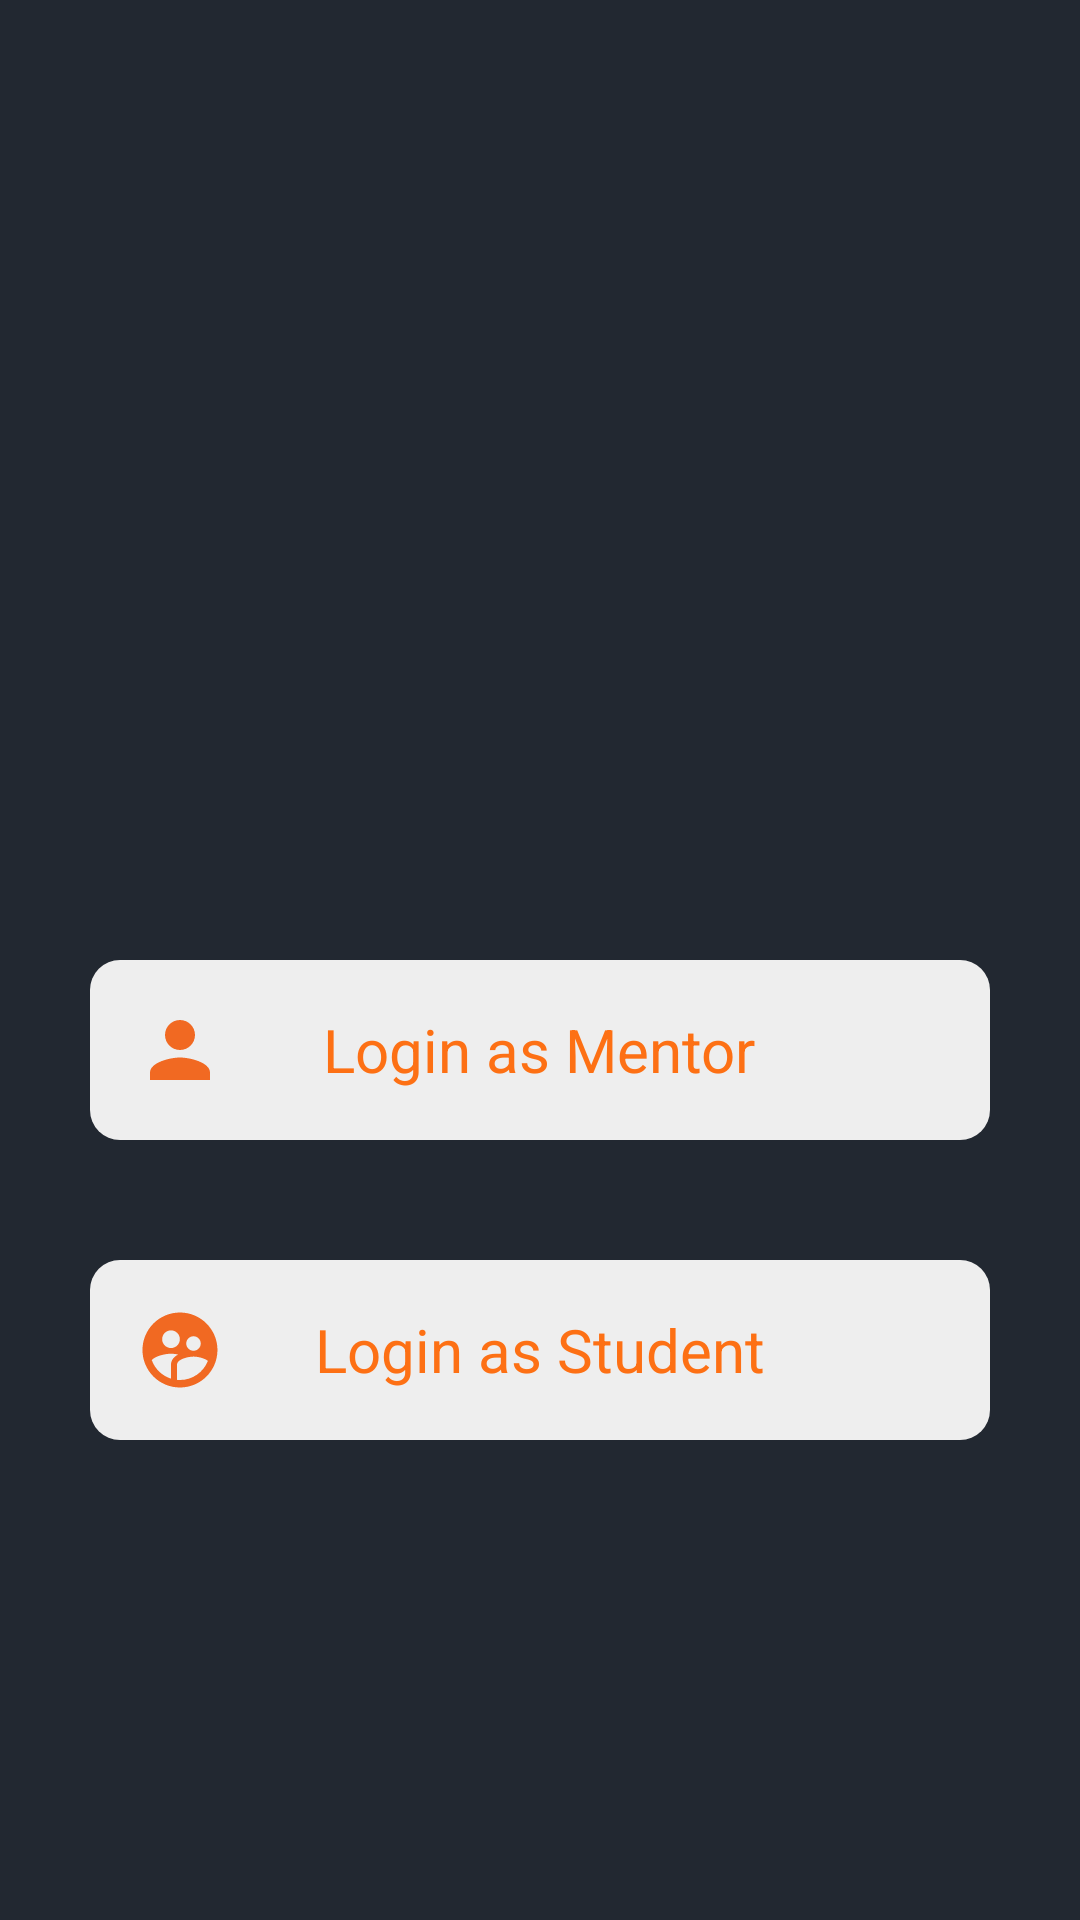

Reconstruct the res/layout file that produces this screen, plus the resources it refers to.
<!-- AndroidManifest.xml: application theme Theme.Mentorship -->
<!-- res/layout/activity_main2.xml -->
<?xml version="1.0" encoding="utf-8"?>
<RelativeLayout xmlns:android="http://schemas.android.com/apk/res/android"
    xmlns:app="http://schemas.android.com/apk/res-auto"
    xmlns:tools="http://schemas.android.com/tools"
    android:layout_width="match_parent"
    android:layout_height="match_parent"
    tools:context=".MainActivity2"
    android:background="@color/bgblack">

    <RelativeLayout
        android:layout_width="match_parent"
        android:layout_height="wrap_content"
        android:id="@+id/centerline"
        android:layout_centerInParent="true">

    </RelativeLayout>


    <ImageView
        android:layout_width="wrap_content"
        android:layout_height="200dp"
        android:src="@drawable/teacher"
        android:layout_marginTop="40dp"
        android:id="@+id/animationofmentor"/>

    <RelativeLayout
        android:layout_width="match_parent"
        android:layout_height="wrap_content"
        android:id="@+id/loginasmentor"
        android:layout_below="@id/centerline"
        android:background="@drawable/button_bg"
        android:layout_marginLeft="30dp"
        android:layout_marginRight="30dp"
        android:padding="15dp">

        <ImageView
            android:layout_width="30dp"
            android:layout_height="30dp"
            android:src="@drawable/mentor" />

        <TextView
            android:layout_width="wrap_content"
            android:layout_height="wrap_content"
            android:text="Login as Mentor"
            android:layout_centerInParent="true"
            android:textColor="@color/orange"
            android:textSize="20dp"

            />

    </RelativeLayout>


    <RelativeLayout
        android:layout_width="match_parent"
        android:layout_height="wrap_content"
        android:id="@+id/loginasstudent"
        android:layout_below="@id/loginasmentor"
        android:background="@drawable/button_bg"
        android:layout_marginLeft="30dp"
        android:layout_marginRight="30dp"
        android:layout_marginTop="40dp"
        android:padding="15dp">

        <ImageView
            android:layout_width="30dp"
            android:layout_height="30dp"
            android:src="@drawable/student" />

        <TextView
            android:layout_width="wrap_content"
            android:layout_height="wrap_content"
            android:text="Login as Student"
            android:layout_centerInParent="true"
            android:textColor="@color/orange"
            android:textSize="20dp"

            />

    </RelativeLayout>




</RelativeLayout>
<!-- resources referenced by this layout -->
<resources>
  <color name="bgblack">#222831</color>
  <color name="orange">#FD7014</color>
  <!-- drawable button_bg (drawable) -->
  <?xml version="1.0" encoding="utf-8"?>
  <shape xmlns:android="http://schemas.android.com/apk/res/android">
  
  
      <solid android:color="@color/appwhite" />
      <corners android:radius="10dp"/>
  
  </shape>
  <!-- drawable mentor (drawable) -->
  <vector android:height="24dp" android:tint="#F16922"
      android:viewportHeight="24" android:viewportWidth="24"
      android:width="24dp" xmlns:android="http://schemas.android.com/apk/res/android">
      <path android:fillColor="@android:color/white" android:pathData="M12,12c2.21,0 4,-1.79 4,-4s-1.79,-4 -4,-4 -4,1.79 -4,4 1.79,4 4,4zM12,14c-2.67,0 -8,1.34 -8,4v2h16v-2c0,-2.66 -5.33,-4 -8,-4z"/>
  </vector>
  <!-- drawable student (drawable) -->
  <vector android:height="24dp" android:tint="#F16922"
      android:viewportHeight="24" android:viewportWidth="24"
      android:width="24dp" xmlns:android="http://schemas.android.com/apk/res/android">
      <path android:fillColor="@android:color/white" android:pathData="M11.99,2c-5.52,0 -10,4.48 -10,10s4.48,10 10,10 10,-4.48 10,-10 -4.48,-10 -10,-10zM15.6,8.34c1.07,0 1.93,0.86 1.93,1.93 0,1.07 -0.86,1.93 -1.93,1.93 -1.07,0 -1.93,-0.86 -1.93,-1.93 -0.01,-1.07 0.86,-1.93 1.93,-1.93zM9.6,6.76c1.3,0 2.36,1.06 2.36,2.36 0,1.3 -1.06,2.36 -2.36,2.36s-2.36,-1.06 -2.36,-2.36c0,-1.31 1.05,-2.36 2.36,-2.36zM9.6,15.89v3.75c-2.4,-0.75 -4.3,-2.6 -5.14,-4.96 1.05,-1.12 3.67,-1.69 5.14,-1.69 0.53,0 1.2,0.08 1.9,0.22 -1.64,0.87 -1.9,2.02 -1.9,2.68zM11.99,20c-0.27,0 -0.53,-0.01 -0.79,-0.04v-4.07c0,-1.42 2.94,-2.13 4.4,-2.13 1.07,0 2.92,0.39 3.84,1.15 -1.17,2.97 -4.06,5.09 -7.45,5.09z"/>
  </vector>
  <style name="Theme.Mentorship" parent="Theme.MaterialComponents.DayNight.NoActionBar">
          
          <item name="colorPrimary">@color/purple_500</item>
          <item name="colorPrimaryVariant">@color/purple_700</item>
          <item name="colorOnPrimary">@color/white</item>
          
          <item name="colorSecondary">@color/teal_200</item>
          <item name="colorSecondaryVariant">@color/teal_700</item>
          <item name="colorOnSecondary">@color/black</item>
          
          <item name="android:statusBarColor" tools:targetApi="l">?attr/colorPrimaryVariant</item>
          
      </style>
  <color name="appwhite">#EEEEEE</color>
  <color name="purple_500">#FF6200EE</color>
  <color name="purple_700">#FF3700B3</color>
  <color name="white">#FFFFFFFF</color>
  <color name="teal_200">#FF03DAC5</color>
  <color name="teal_700">#FF018786</color>
  <color name="black">#FF000000</color>
</resources>
